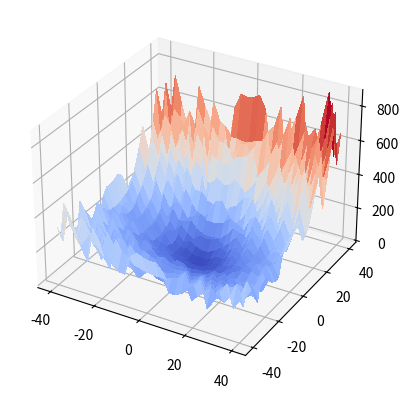

The matplotlib source for this figure:
import numpy as np
import matplotlib.pyplot as plt
from mpl_toolkits.mplot3d import Axes3D
from matplotlib import cm

# this script includes some multi-dim test functions for optimization and a function to generate 3D plot of the landscape for two chosen dimensions

def rosenbrock_cost_function(x):

    """ 
    The globabl minimum lays inside a long, narrow, parabolic shaped flat valley.
    To find the valley is trivial, however convergence to the global optimum is difficult.
    For N = 3 the global minimum f(x) = 0 is at x = (1,1,1). For N between 4 and 7 there is another local minimum.
    Domain is usually [-2.048, 2.048] """

    n = len(x)
    output = 0
    
    for i in range(n-1):
        output += (100*np.square(x[i+1] - (x[i]**2)) + np.square(1 - x[i]))

    return output



def rastring_cost_function(x):

    """
    Test function with many local minima (provided by modulation with sin) and one global minimum.  
    The dim is given by the given array in input, indicating the point where the function needs to be evalauted. 
    Global minimum in the origin. Adviced domain is usually [-5.12, 5.12] for all dimensions """

    n = len(x)

    output = 10*n
    
    for i in range(n):
        output += np.square(x[i]) - 10*np.cos(2*np.pi*x[i])
     

    return output


def test_function2D(p):

    """ 
    2D test function with global minimum in the origin and local minima in the form of rings aorund the global minimum"""

    def cart2pol(x, y):
        rho = np.sqrt(x**2 + y**2)
        phi = np.arctan2(y, x)
        return(rho, phi)

    def g(r):

        return (r**2./(r+1.))*(np.sin(r) - (np.sin(2.*r)/2.) + (np.sin(3.*r)/3.) - (np.sin(4.*r)/4.) + 4.)

    def h(t):

        return 2. + np.cos(t) + ((np.cos(2.*t - 0.5)/2.))

    (rho, phi) = cart2pol(p[0], p[1])

    return g(rho)*h(phi)


def ackley_function(x):

    """ 
    Deep global minimum in the origin with many small local minima around the hole. Domain [-32.768, 32.768] """

    a = 20
    b = 0.2
    c = 2*np.pi

    n = len(x)

    f1 = 0
    f2 = 0

    for i in range(n):
        f1 += np.square(x[i])
        f2 += np.cos(c*x[i])

    output = -a*(np.exp(-b*np.sqrt(np.divide(f1,n)))) - np.exp(np.divide(f2,n)) + a + np.exp(1)
    
    return output 


def generate_3dlandscape(cost_function, domain, dim1, dim2, npoints):

    """ 
    This function plots a 3D landscape with N points evaluated 
    from a given a N-dim cost function, a domain as an N array of [lowlim,uplim] 
    and the two dimensions to be plotted (starting from 1, not zero!)"""

    dimx = dim1-1
    dimy = dim2-1
    N = len(domain)
    values = np.zeros((npoints,npoints))
    otherdims = (i for i in range(N) if (i != dimx and i != dimy))
    v = np.empty(N)

    # generate domain space
    drx = np.linspace(domain[dimx][0], domain[dimx][1], npoints)
    dry = np.linspace(domain[dimy][0], domain[dimy][1], npoints)

    for i in otherdims:             
            v[i] = np.divide(domain[i][1] + domain[i][0], 2)   
           
    #for x in product(*dr):
    for i in range(npoints):

        v[dimx]= drx[i]
        
        for j in range(npoints):

            v[dimy]= dry[j]

            values[i,j] = cost_function(v)

    # plots
    X,Y = np.meshgrid(drx,dry)
    fig = plt.figure()
    ax = fig.add_subplot(111, projection='3d')
    ax.plot_surface(X, Y, values ,rstride=1, cstride=1, cmap=cm.coolwarm,
                       linewidth=0, antialiased=False)
    plt.show()

    return values


def plot_optimization_result2D(landscape, domain, solution, dim1, dim2):
    
    plt.imshow(landscape,  extent= [domain[dim1-1][0], domain[dim1-1][1], domain[dim2-1][0], domain[dim2-1][1]])

    plt.scatter(solution[dim1-1],solution[dim2-1], marker = 'o', s = 50)       
    #plt.xlim((domain[0][0] , domain[0][1] ))
    #plt.ylim((domain[1][0] , domain[1][1] ))
    plt.xlabel('x')
    plt.ylabel('y')
    plt.show()

    return



if __name__ == "__main__":

    #domain = [[-5.12, 5.12],[-5.12, 5.12],[-5.12, 5.12],[-5.12, 5.12],[-5.12, 5.12],[-5.12, 5.12]]
    #generate_3dlandscape(rastring_cost_function, domain, 1, 2, 30)

    domain = [[-40,40],[-40,40]]
    generate_3dlandscape(test_function2D, domain, 1, 2, 30)